Labelled photos from "data", an image-classification folder in pardeep-kesnani1234/Rock_Paper_Scissor_With_Keras. The possible labels are: paper, rock, scissors.

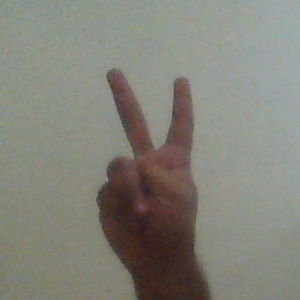
Label: scissors

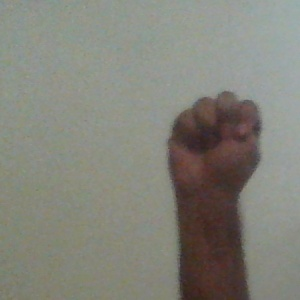
Label: rock

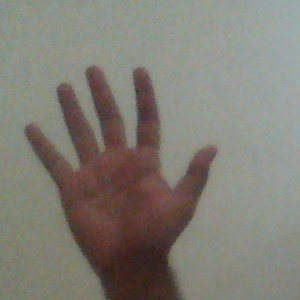
Label: paper

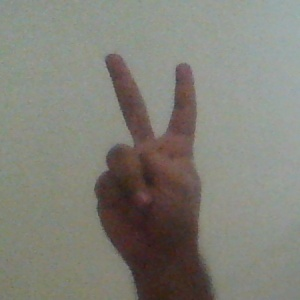
Label: scissors

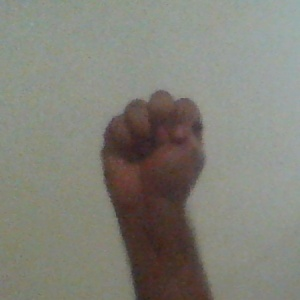
Label: rock

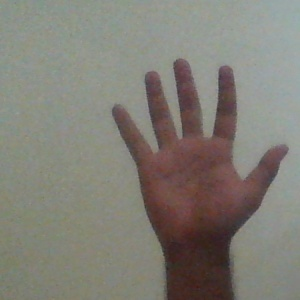
Label: paper
